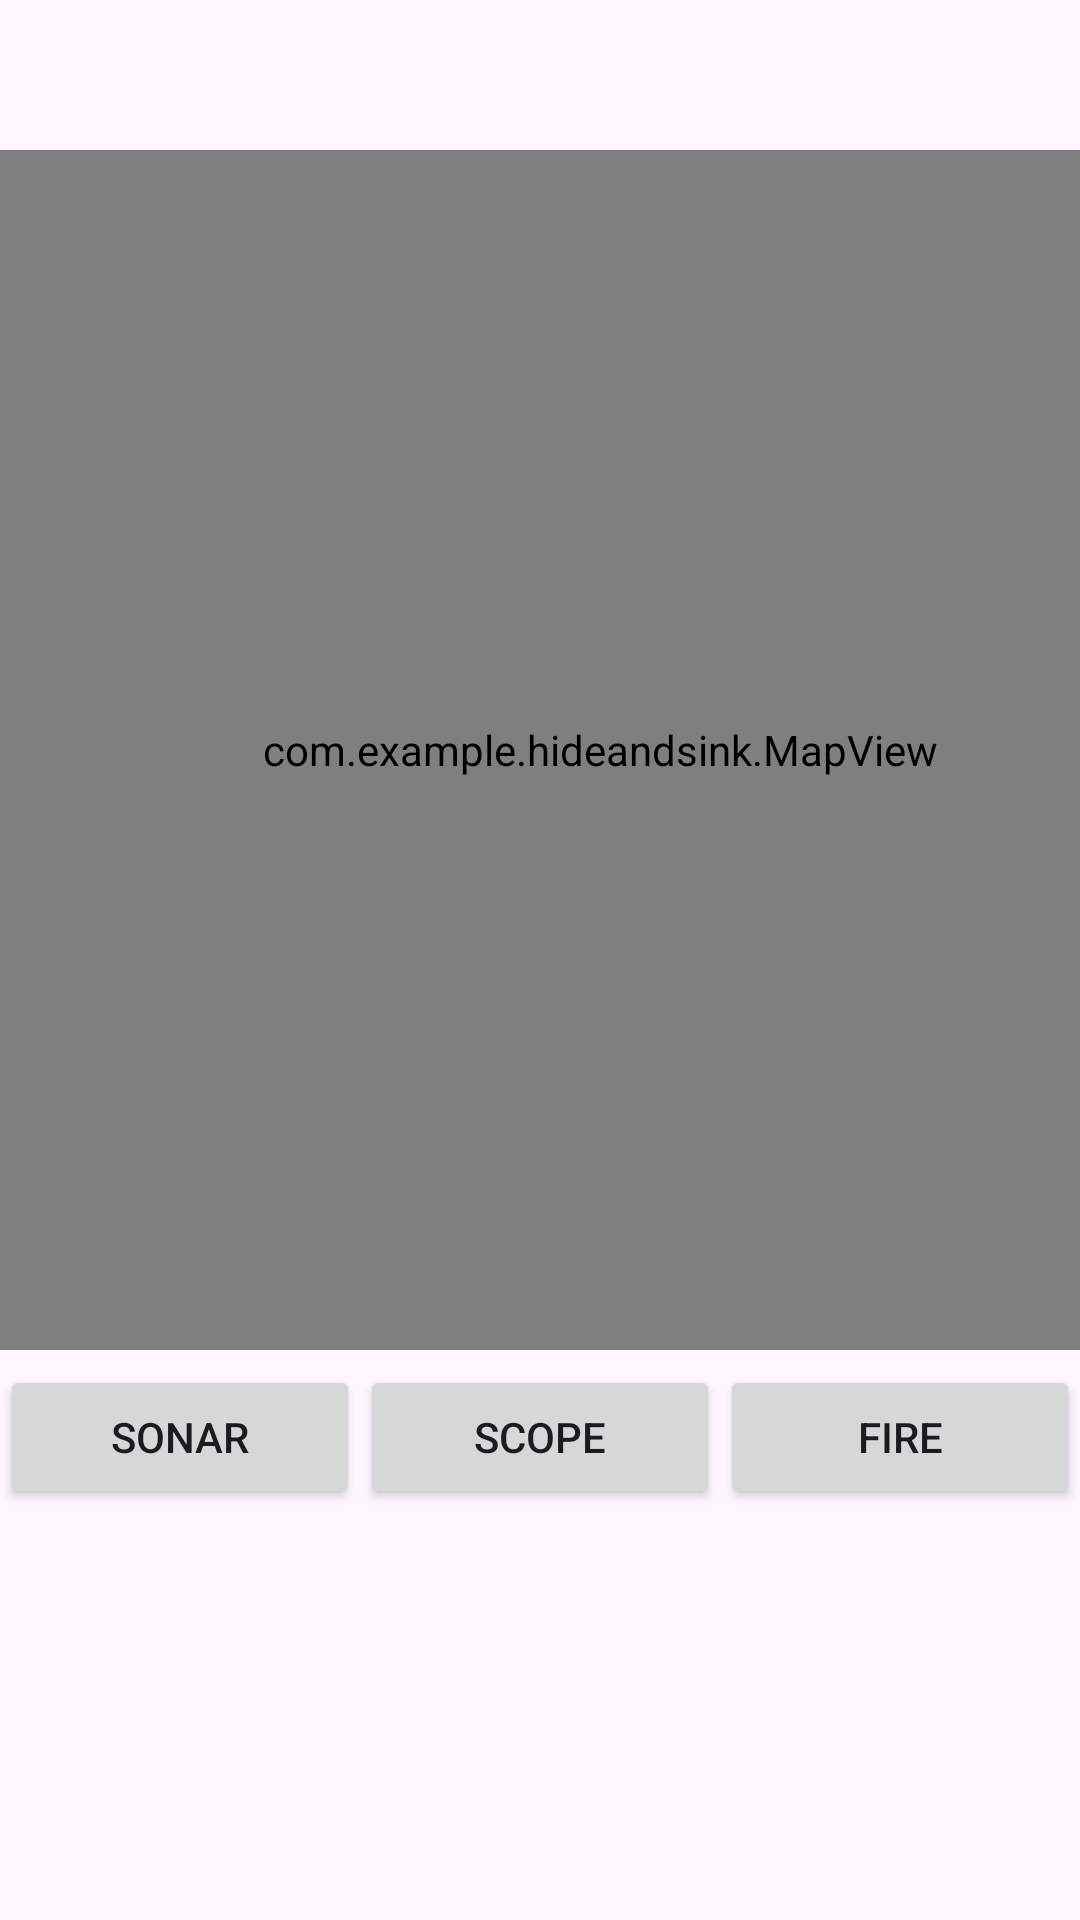

This screen was rendered from an Android layout file. Write that file and the resources it references.
<!-- AndroidManifest.xml: application theme Theme.HideAndSink -->
<!-- res/layout/activity_main.xml -->
<?xml version="1.0" encoding="utf-8"?>
<androidx.constraintlayout.widget.ConstraintLayout xmlns:android="http://schemas.android.com/apk/res/android"
    xmlns:app="http://schemas.android.com/apk/res-auto"
    xmlns:tools="http://schemas.android.com/tools"
    android:layout_width="match_parent"
    android:layout_height="match_parent"
    tools:context=".MainActivity">

    <LinearLayout
        android:layout_width="match_parent"
        android:layout_height="match_parent"
        android:orientation="vertical"
        android:gravity="center_horizontal">

        <LinearLayout
            android:id="@+id/gameTopLayout"
            android:layout_width="wrap_content"
            android:layout_height="wrap_content">
            <com.example.hideandsink.MapView
                android:id="@+id/playerMapView"
                android:layout_width="400dp"
                android:layout_height="400dp"
                android:layout_marginTop="50dp"/>

        </LinearLayout>


        <LinearLayout
            android:id="@+id/gameBottomLayout"
            android:layout_width="match_parent"
            android:layout_height="0dp"
            android:layout_weight="0.5"
            android:layout_marginTop="5dp"
            android:layout_marginBottom="5dp"
            android:orientation="vertical"
            android:gravity="center_horizontal">

            <LinearLayout
                android:id="@+id/gameButtonsLayout"
                android:layout_width="match_parent"
                android:layout_height="wrap_content"
                android:orientation="horizontal">

                <Button
                    android:id="@+id/sonarButton"
                    android:layout_width="0dp"
                    android:layout_height="wrap_content"
                    android:layout_weight="1"
                    android:text="Sonar"
                    />
                <Button
                    android:id="@+id/scopeButton"
                    android:layout_width="0dp"
                    android:layout_height="wrap_content"
                    android:layout_weight="1"
                    android:text="Scope"
                    />
                <Button
                    android:id="@+id/fireButton"
                    android:layout_width="0dp"
                    android:layout_height="wrap_content"
                    android:layout_weight="1"
                    android:text="Fire"
                    />
            </LinearLayout>
            <LinearLayout
                android:id="@+id/gameButtonsLayout2"
                android:layout_width="match_parent"
                android:layout_height="wrap_content"
                android:visibility="gone"
                android:orientation="horizontal">

                <Button
                    android:id="@+id/confirmBtn"
                    android:layout_width="0dp"
                    android:layout_height="wrap_content"
                    android:layout_weight="1"
                    android:text="Confirm"
                    />
                <Button
                    android:id="@+id/backBtn"
                    android:layout_width="0dp"
                    android:layout_height="wrap_content"
                    android:layout_weight="1"
                    android:text="Back"
                    />

            </LinearLayout>
            <LinearLayout
                android:layout_width="match_parent"
                android:layout_height="0dp"
                android:layout_marginTop="5dp"
                android:layout_weight="1">
                <TextView
                    android:id="@+id/gameText"
                    android:layout_width="match_parent"
                    android:layout_height="40dp"/>
            </LinearLayout>
        </LinearLayout>

    </LinearLayout>

</androidx.constraintlayout.widget.ConstraintLayout>
<!-- resources referenced by this layout -->
<resources>
  <style name="Theme.HideAndSink" parent="Base.Theme.HideAndSink" />
  <style name="Base.Theme.HideAndSink" parent="Theme.Material3.DayNight.NoActionBar">
          
          
      </style>
</resources>
